Labelled photos from "preprocessed_dr_dataset", an image-classification folder in YASWINKUMAR02/EyeDiseaseNet. The possible labels are: mild, moderate, proliferate DR, severe.

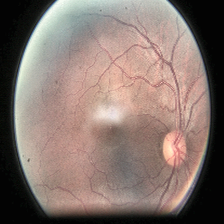
Label: moderate

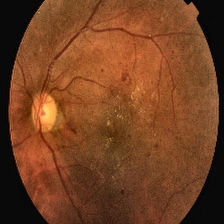
Label: proliferate DR

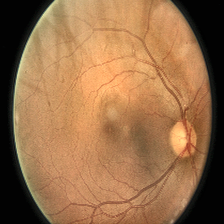
Label: moderate

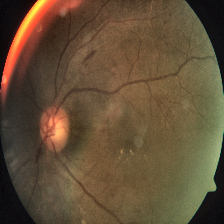
Label: severe

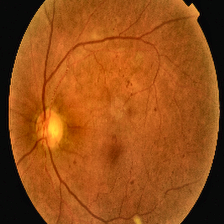
Label: proliferate DR

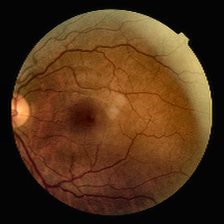
Label: mild
